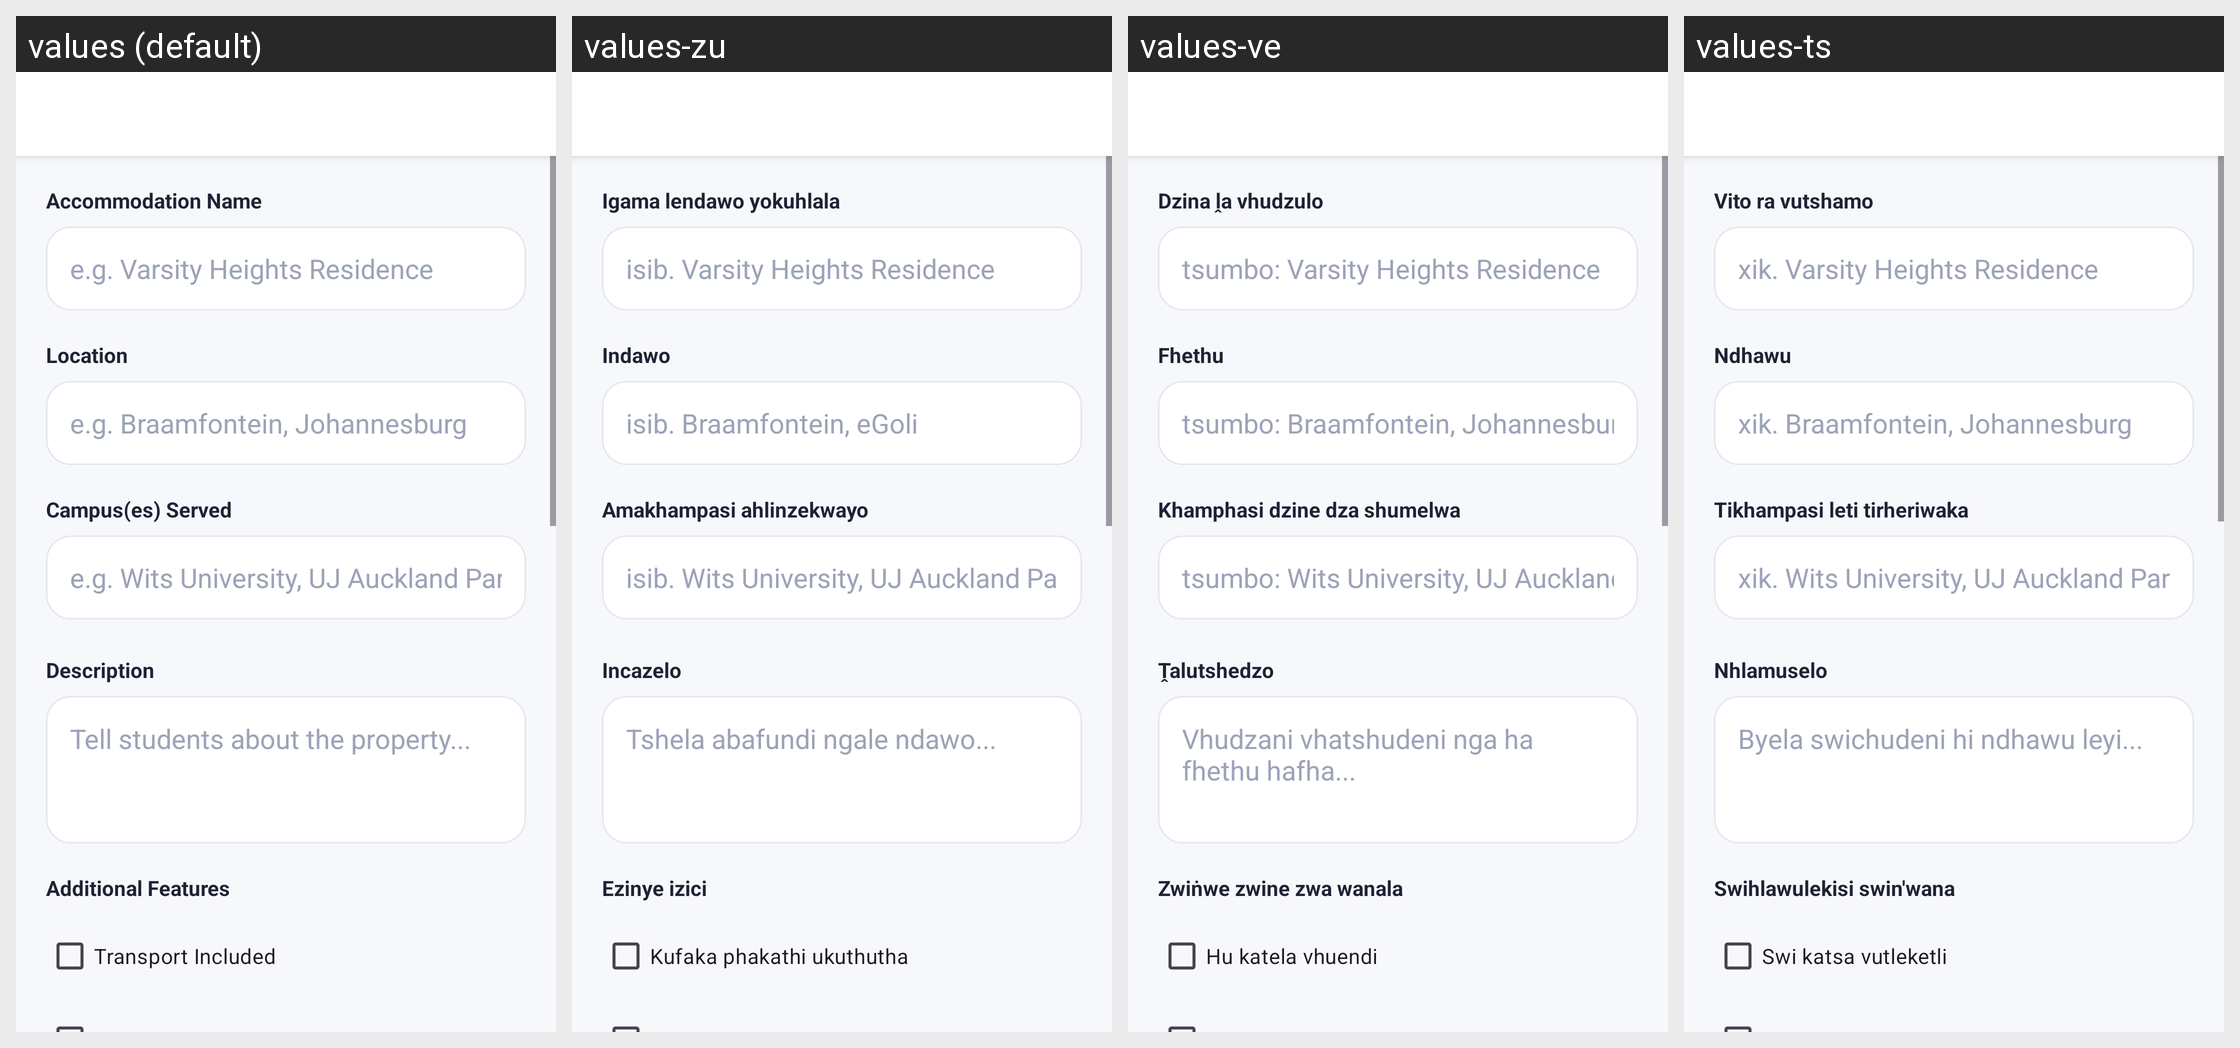

Translations of the strings shown on this Android screen, per locale in the grid:
Android screen res/layout/activity_add_edit_listing.xml rendered under 4 locales, left to right: values (default), values-zu, values-ve, values-ts. Device: Nexus 5 (rendered at 1080×1920; each locale shown at half size, 540×960, under a caption strip naming it); theme Theme.BenSuetStay.
Other locales in the repository, not shown: values-af, values-nr, values-ss, values-st, values-tn, values-xh.
Strings drawn on this screen, with the default value and each locale's value (text and hints the layout hard-codes, and strings that could not be matched under every locale, appear in the picture but are not listed):

accommodation_name
  values: Accommodation Name
  values-zu: Igama lendawo yokuhlala
  values-ve: Dzina ḽa vhudzulo
  values-ts: Vito ra vutshamo

e_g_varsity_heights_residence
  values: e.g. Varsity Heights Residence
  values-zu: isib. Varsity Heights Residence
  values-ve: tsumbo: Varsity Heights Residence
  values-ts: xik. Varsity Heights Residence

location
  values: Location
  values-zu: Indawo
  values-ve: Fhethu
  values-ts: Ndhawu

e_g_braamfontein_johannesburg
  values: e.g. Braamfontein, Johannesburg
  values-zu: isib. Braamfontein, eGoli
  values-ve: tsumbo: Braamfontein, Johannesburg
  values-ts: xik. Braamfontein, Johannesburg

campus_es_served
  values: Campus(es) Served
  values-zu: Amakhampasi ahlinzekwayo
  values-ve: Khamphasi dzine dza shumelwa
  values-ts: Tikhampasi leti tirheriwaka

e_g_wits_university_uj_auckland
  values: e.g. Wits University, UJ Auckland Park
  values-zu: isib. Wits University, UJ Auckland Park
  values-ve: tsumbo: Wits University, UJ Auckland Park
  values-ts: xik. Wits University, UJ Auckland Park

description
  values: Description
  values-zu: Incazelo
  values-ve: Ṱalutshedzo
  values-ts: Nhlamuselo

tell_students_about_the_property
  values: Tell students about the property...
  values-zu: Tshela abafundi ngale ndawo...
  values-ve: Vhudzani vhatshudeni nga ha fhethu hafha...
  values-ts: Byela swichudeni hi ndhawu leyi...

additional_features
  values: Additional Features
  values-zu: Ezinye izici
  values-ve: Zwiṅwe zwine zwa wanala
  values-ts: Swihlawulekisi swin'wana

transport_included
  values: Transport Included
  values-zu: Kufaka phakathi ukuthutha
  values-ve: Hu katela vhuendi
  values-ts: Swi katsa vutleketli
